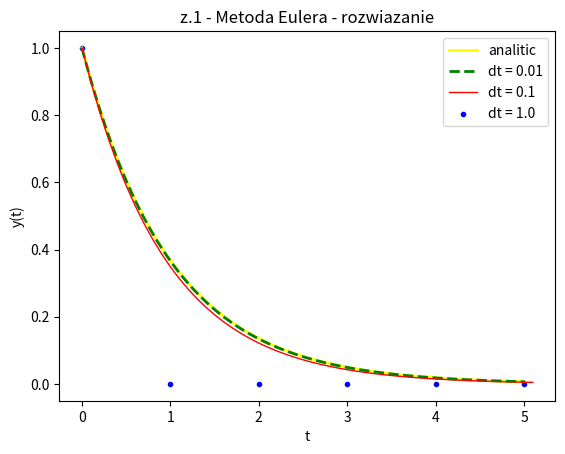
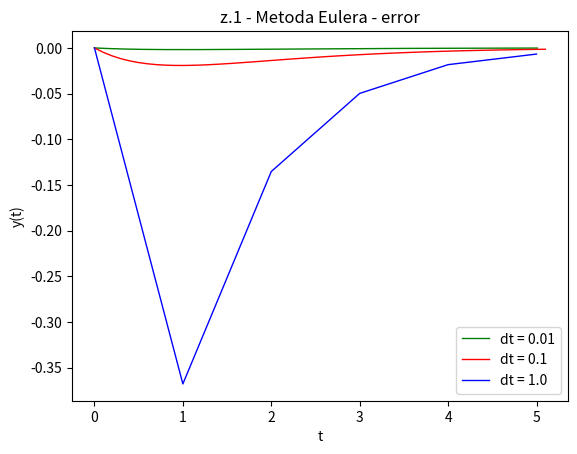
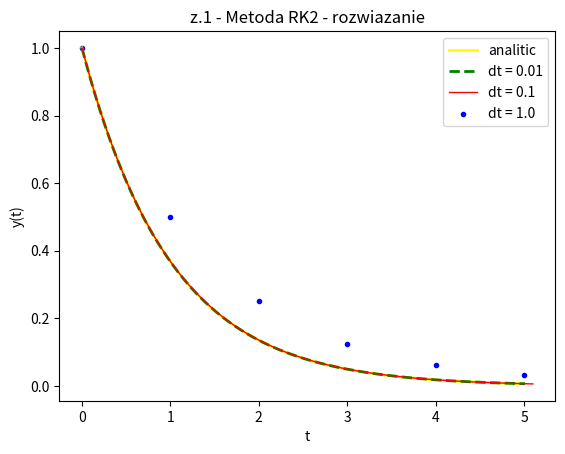
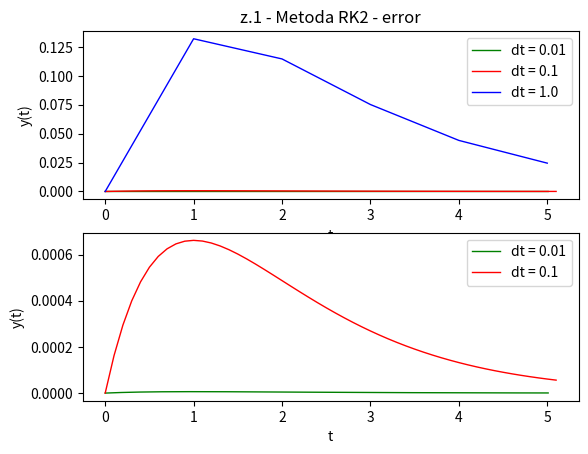
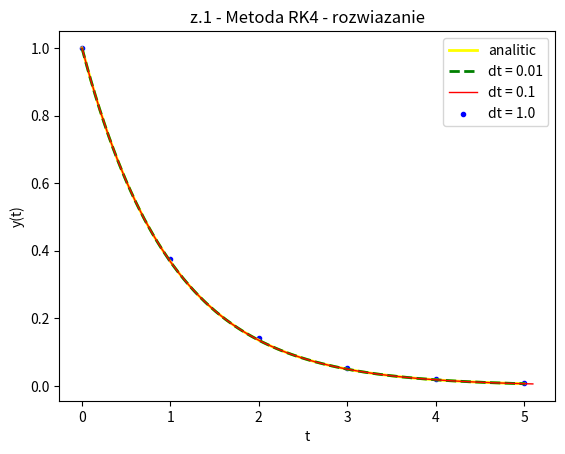
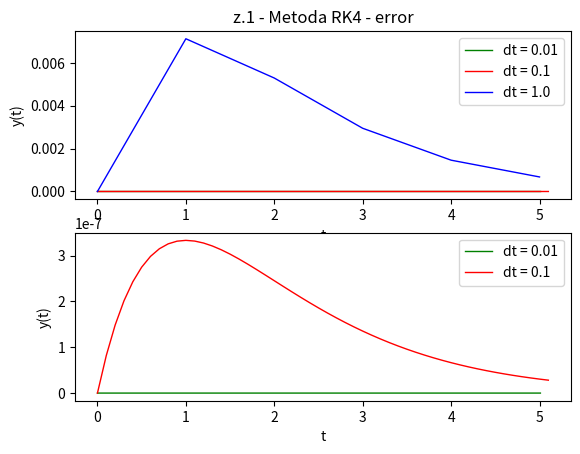
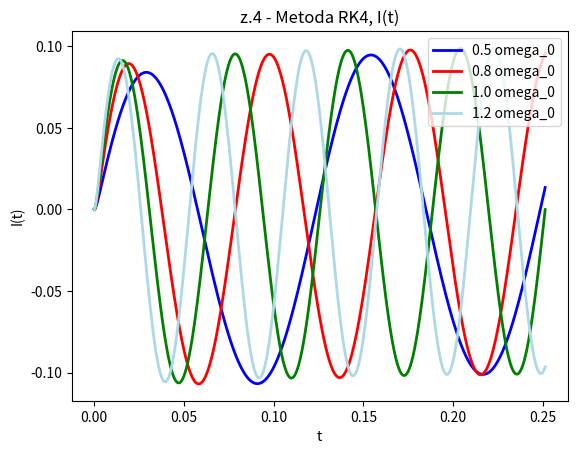
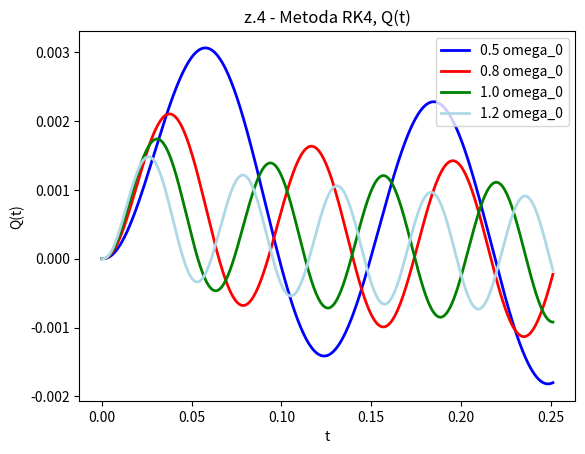

These charts were generated, in order, by the following Python code:
from cmath import sqrt
import matplotlib.pyplot as plt
import math
import numpy as np

analiticx = np.linspace(0.0, 5.0)
analiticy = np.exp(-1*analiticx)

def draw(x, y, filename,  desc, y_err = [],  err = 1, filename_err = "err.png",  additional = 0):
    plt.figure()
    plt.plot(analiticx, analiticy, color='yellow', linewidth = 2)
    plt.plot(x[0], list(y[0]), color='green', linestyle='dashed', linewidth = 2)
    plt.plot(x[1], list(y[1]),  color='red', linewidth = 1)
    plt.scatter(x[2], list(y[2]), color='blue', marker = '.', linewidth = 1)
    plt.legend(['analitic', 'dt = 0.01', 'dt = 0.1', 'dt = 1.0'])
    plt.ylabel('y(t)')
    plt.xlabel('t')
    plt.title(desc+ 'rozwiazanie')
    plt.savefig(filename)
    
    if err == 1:
        plt.figure()
        if additional == 1:
            plt.subplot(211)
        plt.plot(x[0], list(y_err[0]), color='green', linewidth = 1)
        plt.plot(x[1], list(y_err[1]),  color='red', linewidth = 1)
        plt.plot(x[2], list(y_err[2]), color='blue', linewidth = 1)
        plt.legend(['dt = 0.01', 'dt = 0.1', 'dt = 1.0'])
        plt.ylabel('y(t)')
        plt.xlabel('t')
        plt.title(desc+ 'error')
        if additional == 1:
            plt.subplot(212)
            plt.plot(x[0], list(y_err[0]), color='green', linewidth = 1)
            plt.plot(x[1], list(y_err[1]),  color='red', linewidth = 1)
            plt.legend(['dt = 0.01', 'dt = 0.1'])
            plt.ylabel('y(t)')
            plt.xlabel('t')
        plt.savefig(filename_err)

def euler_method(deltat, y0 = 1.0, lam = -1, tmax = 5.0, tmin  = 0):
    t = tmin
    y = y0
    result = []
    while t < tmax + deltat:
        result.append([y, y- np.exp(-1*t)])
        y += deltat * lam * y
        t += deltat
    return result

def rk2_method(deltat, y0 = 1.0, lam = -1, tmax = 5.0, tmin  = 0):
    t = tmin
    y = y0
    k1, k2 = 0, 0
    result = []
    while t <  tmax + deltat:
        result.append([y, y- np.exp(-1*t)])
        k1 = lam* y
        k2 = lam* (y + deltat* k1)
        y += deltat * (k1 + k2)/2
        t += deltat
    return result

def rk4_method(deltat, y0 = 1.0, lam = -1, tmax = 5.0, tmin  = 0):
    t = tmin
    y = y0
    k1, k2, k3, k4 = 0, 0, 0, 0
    result = []
    while t <  tmax + deltat:
        result.append([y, y- np.exp(-1*t)])
        k1 = lam* y
        k2 = lam* (y + deltat* k1/2)
        k3 = lam* (y + deltat*k2/2)
        k4 = lam* (y + deltat*k3)
        y += deltat * (k1 + 2* k2 + 2* k3 + k4)/6
        t += deltat
    return result

def Vn(t, Wv):
    return 10*math.sin(Wv*t)

def rrz_method(deltat, i0, q0, Wv, tmax, tmin, L, C, R):
    t = tmin
    i = i0
    q = q0
    result = []
    while t < tmax + deltat:
        result.append([i, q])
        k1_q = i
        k1_i = Vn(t, Wv)/L - q/(L*C) - R*i/L
        k2_q = i + deltat*k1_i/2
        k2_i = Vn(t+deltat/2, Wv)/L - (q + deltat*k1_q/2)/(L*C) - R*(i + deltat*k1_i/2)/L
        k3_q = i + deltat*k2_i/2
        k3_i = Vn(t+deltat/2, Wv)/L - (q + deltat*k2_q/2)/(L*C) - R*(i + deltat*k2_i/2)/L
        k4_q = i + deltat*k3_i/2
        k4_i = Vn(t+deltat, Wv)/L - (q + deltat*k3_q)/(L*C) - R*(i + deltat*k3_i)/L

        i += deltat /6*(k1_i + 2*k2_i + 2*k3_i + k4_i)
        q += deltat /6*(k1_q + 2*k2_q + 2*k3_q + k4_q)
        t += deltat
    return result


deltat = [0.01, 0.1, 1.0]
filename = ["euler1", "euler2", "euler3"]
filename_error = ["euler1_error", "euler2_error", "euler3_error"]
x=[]
x.append([i/int(deltat[0]**-1) for i in range(0, 502)])
x.append([i/int(deltat[1]**-1) for i in range(0, 52)])
x.append([i/int(deltat[2]**-1) for i in range(0, 6)])

# Metoda Eulera
y = [list(zip(*euler_method(deltat[i])))[0] for i in range(3)]
y_err = [list(zip(*euler_method(deltat[i])))[1] for i in range(3)]
draw(x, y, 'euler_plot.png', 'z.1 - Metoda Eulera - ', y_err, 1, 'euler_error.png')

# Metoda RK2
y = [list(zip(*rk2_method(deltat[i])))[0] for i in range(3)]
y_err = [list(zip(*rk2_method(deltat[i])))[1] for i in range(3)]
draw(x, y, 'rk2_plot.png', 'z.1 - Metoda RK2 - ', y_err, 1, 'rk2_error.png', 1)

# Metoda RK4
y = [list(zip(*rk4_method(deltat[i])))[0] for i in range(3)]
y_err = [list(zip(*rk4_method(deltat[i])))[1] for i in range(3)]
draw(x, y, 'rk4_plot.png', 'z.1 - Metoda RK4 - ', y_err, 1, 'rk4_error.png', 1)

# RRZ 2 rzedu
R = 100
L = 0.1
C = 0.001
i_0 = 0
q_0 = 0
delt = math.pow(10, -4)
omega_0 = 100
omega_v = [0.5*omega_0, 0.8*omega_0, 1.0*omega_0, 1.2*omega_0]
T_0 = math.pi*2/omega_0
t_max = 4*T_0
t_min = 0

x = ([i for i in range(0, int(t_max)+2)])

x = np.linspace(t_min, t_max, int(t_max/delt)+2)
rrz1 = rrz_method(delt, i_0, q_0, omega_v[0], t_max, t_min, L, C, R)
rrz2 = rrz_method(delt, i_0, q_0, omega_v[1], t_max, t_min, L, C, R)
rrz3 = rrz_method(delt, i_0, q_0, omega_v[2], t_max, t_min, L, C, R)
rrz4 = rrz_method(delt, i_0, q_0, omega_v[3], t_max, t_min, L, C, R)
plt.figure()
plt.plot(x, list(zip(*rrz1))[0], color='blue', linewidth = 2)
plt.plot(x, list(zip(*rrz2))[0], color='red', linewidth = 2)
plt.plot(x, list(zip(*rrz3))[0], color='green', linewidth = 2)
plt.plot(x, list(zip(*rrz4))[0], color='lightblue', linewidth = 2)
plt.legend(['0.5 omega_0', '0.8 omega_0', '1.0 omega_0', '1.2 omega_0'], loc = 'upper right')
plt.ylabel('I(t)')
plt.xlabel('t')
plt.title('z.4 - Metoda RK4, I(t)')
plt.savefig('rrz_i.png')

plt.figure()
plt.plot(x, list(zip(*rrz1))[1], color='blue', linewidth = 2)
plt.plot(x, list(zip(*rrz2))[1], color='red', linewidth = 2)
plt.plot(x, list(zip(*rrz3))[1], color='green', linewidth = 2)
plt.plot(x, list(zip(*rrz4))[1], color='lightblue', linewidth = 2)
plt.legend(['0.5 omega_0', '0.8 omega_0', '1.0 omega_0', '1.2 omega_0'], loc = 'upper right')
plt.ylabel('Q(t)')
plt.xlabel('t')
plt.title('z.4 - Metoda RK4, Q(t)')
plt.savefig('rrz_q.png')